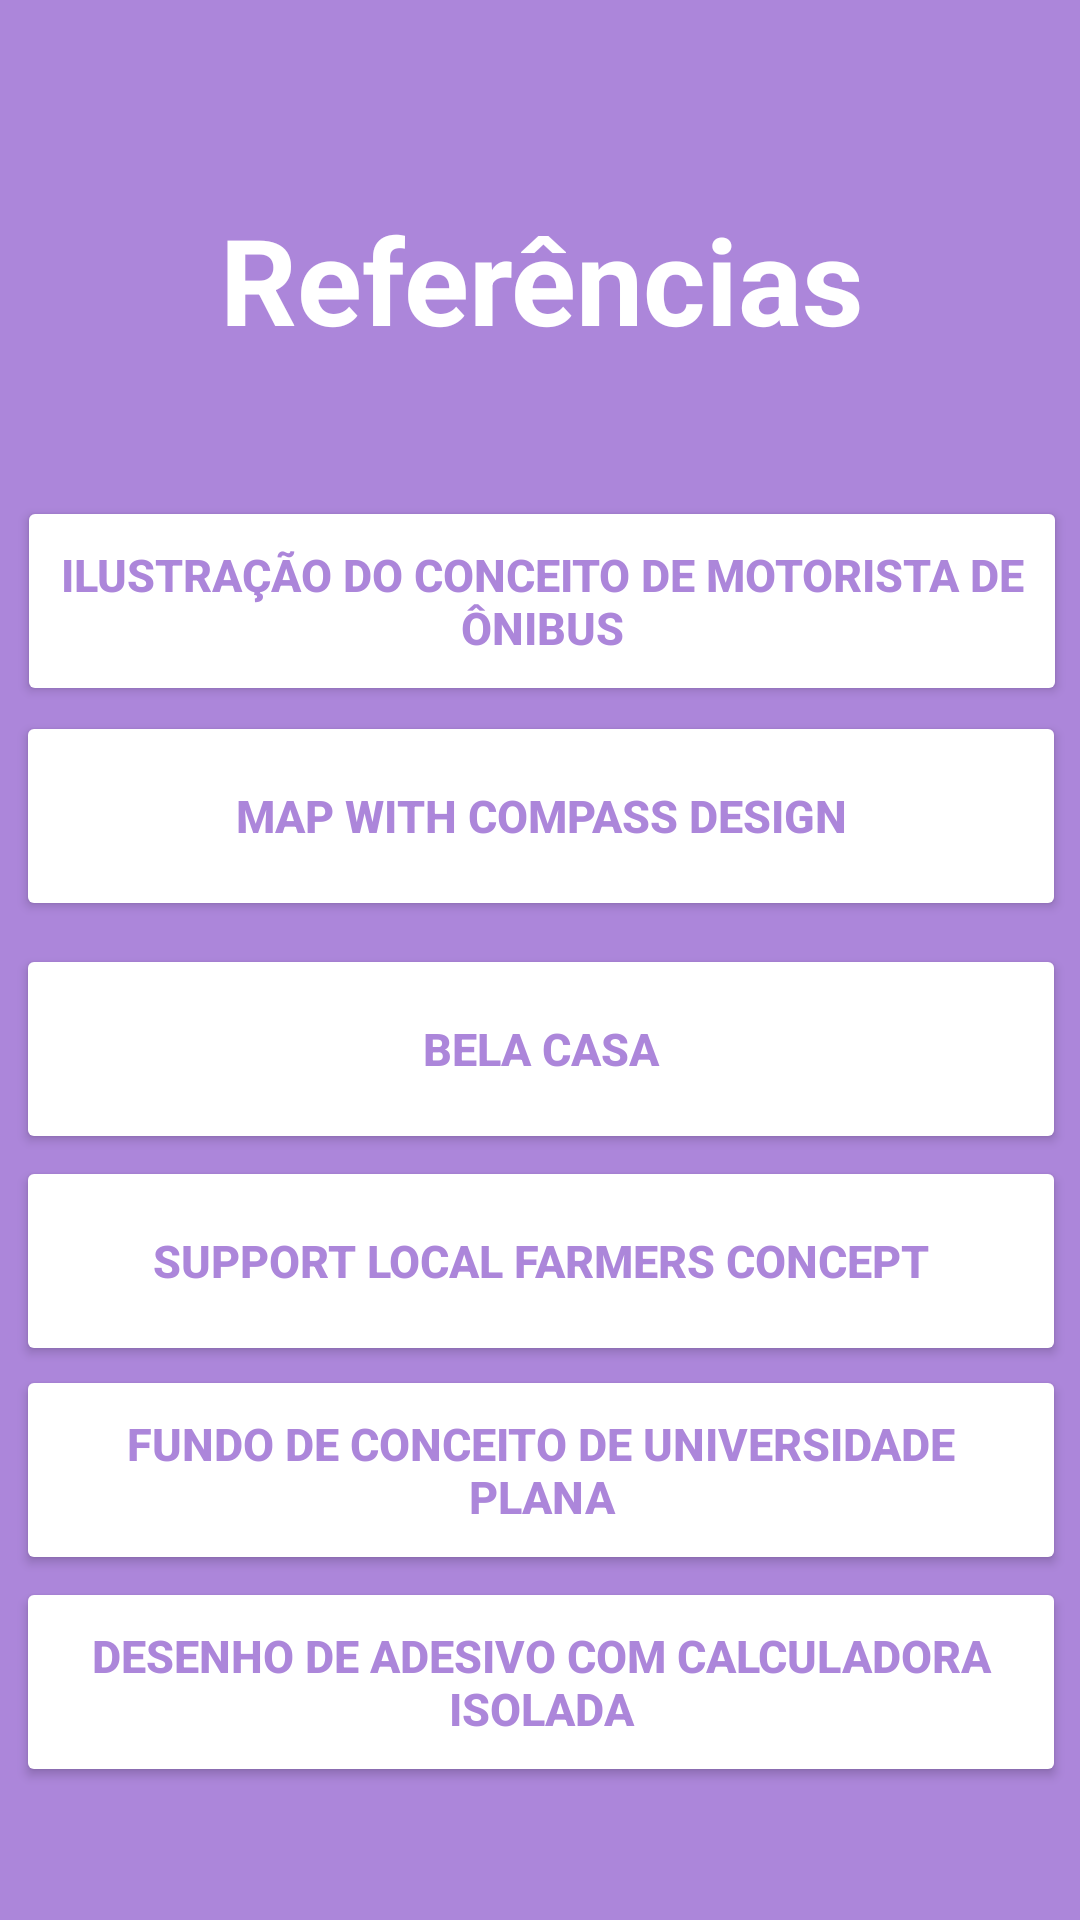

This screen was rendered from an Android layout file. Write that file and the resources it references.
<!-- AndroidManifest.xml: application theme Theme.ProjetoTrabalho -->
<!-- res/layout/activity_tela_referencia.xml -->
<?xml version="1.0" encoding="utf-8"?>
<androidx.constraintlayout.widget.ConstraintLayout xmlns:android="http://schemas.android.com/apk/res/android"
    xmlns:app="http://schemas.android.com/apk/res-auto"
    xmlns:tools="http://schemas.android.com/tools"
    android:layout_width="match_parent"
    android:layout_height="match_parent"
    android:background="@color/cor_mercados"
    tools:context=".TelaReferencia">


    <androidx.appcompat.widget.Toolbar
        android:id="@+id/toolbar_referencia"
        android:layout_width="match_parent"
        android:layout_height="50dp"
        android:background="@color/cor_mercados"
        android:minHeight="?attr/actionBarSize"
        android:theme="?attr/actionBarTheme"
        app:layout_constraintEnd_toEndOf="parent"
        app:layout_constraintStart_toStartOf="parent"
        app:layout_constraintTop_toTopOf="parent" />


    <TextView
        android:id="@+id/Referencias"
        android:layout_width="378dp"
        android:layout_height="73dp"
        android:text="Referências"
        android:textAlignment="center"
        android:textColor="@color/white"
        android:textSize="40sp"
        android:textStyle="bold"
        app:layout_constraintBottom_toBottomOf="parent"
        app:layout_constraintEnd_toEndOf="parent"
        app:layout_constraintHorizontal_bias="0.484"
        app:layout_constraintStart_toStartOf="parent"
        app:layout_constraintTop_toTopOf="parent"
        app:layout_constraintVertical_bias="0.117" />

    <Button
        android:id="@+id/TxtOnibus"
        android:layout_width="350dp"
        android:layout_height="70dp"
        android:layout_marginHorizontal="20dp"
        android:backgroundTint="@color/white"
        android:paddingVertical="10dp"
        android:text="Ilustração do conceito de motorista de ônibus"
        android:textAlignment="center"
        android:textColor="@color/cor_mercados"
        android:textSize="15sp"
        android:textStyle="bold"
        app:cornerRadius="20dp"
        app:layout_constraintBottom_toBottomOf="parent"
        app:layout_constraintEnd_toEndOf="parent"
        app:layout_constraintHorizontal_bias="0.484"
        app:layout_constraintStart_toStartOf="parent"
        app:layout_constraintTop_toTopOf="parent"
        app:layout_constraintVertical_bias="0.29" />

    <Button
        android:id="@+id/TxtMapa"
        android:layout_width="350dp"
        android:layout_height="70dp"
        android:layout_marginHorizontal="20dp"
        android:backgroundTint="@color/white"
        android:paddingVertical="10dp"
        android:text="Map with compass design"
        android:textAlignment="center"
        android:textColor="@color/cor_mercados"
        android:textSize="15sp"
        android:textStyle="bold"
        app:cornerRadius="20dp"
        app:layout_constraintBottom_toBottomOf="parent"
        app:layout_constraintEnd_toEndOf="parent"
        app:layout_constraintHorizontal_bias="0.491"
        app:layout_constraintStart_toStartOf="parent"
        app:layout_constraintTop_toTopOf="parent"
        app:layout_constraintVertical_bias="0.416" />

    <Button
        android:id="@+id/TxtCasa"
        android:layout_width="350dp"
        android:layout_height="70dp"
        android:layout_marginHorizontal="20dp"
        android:backgroundTint="@color/white"
        android:paddingVertical="10dp"
        android:text="Bela casa"
        android:textAlignment="center"
        android:textColor="@color/cor_mercados"
        android:textSize="15sp"
        android:textStyle="bold"
        app:cornerRadius="20dp"
        app:layout_constraintBottom_toBottomOf="parent"
        app:layout_constraintEnd_toEndOf="parent"
        app:layout_constraintHorizontal_bias="0.491"
        app:layout_constraintStart_toStartOf="parent"
        app:layout_constraintTop_toTopOf="parent"
        app:layout_constraintVertical_bias="0.552" />

    <Button
        android:id="@+id/TxtMercado"
        android:layout_width="350dp"
        android:layout_height="70dp"
        android:layout_marginHorizontal="20dp"
        android:backgroundTint="@color/white"
        android:paddingVertical="10dp"
        android:text="Support local farmers concept"
        android:textAlignment="center"
        android:textColor="@color/cor_mercados"
        android:textSize="15sp"
        android:textStyle="bold"
        app:cornerRadius="20dp"
        app:layout_constraintBottom_toBottomOf="parent"
        app:layout_constraintEnd_toEndOf="parent"
        app:layout_constraintHorizontal_bias="0.491"
        app:layout_constraintStart_toStartOf="parent"
        app:layout_constraintTop_toTopOf="parent"
        app:layout_constraintVertical_bias="0.676" />

    <Button
        android:id="@+id/TxtFaculdades"
        android:layout_width="350dp"
        android:layout_height="70dp"
        android:layout_marginHorizontal="20dp"
        android:backgroundTint="@color/white"
        android:paddingVertical="10dp"
        android:text="Fundo de conceito de universidade plana"
        android:textAlignment="center"
        android:textColor="@color/cor_mercados"
        android:textSize="15sp"
        android:textStyle="bold"
        app:cornerRadius="20dp"
        app:layout_constraintBottom_toBottomOf="parent"
        app:layout_constraintEnd_toEndOf="parent"
        app:layout_constraintHorizontal_bias="0.491"
        app:layout_constraintStart_toStartOf="parent"
        app:layout_constraintTop_toTopOf="parent"
        app:layout_constraintVertical_bias="0.798" />

    <Button
        android:id="@+id/TxtCalculadora"
        android:layout_width="350dp"
        android:layout_height="70dp"
        android:layout_marginHorizontal="20dp"
        android:backgroundTint="@color/white"
        android:paddingVertical="10dp"
        android:text="Desenho de adesivo com calculadora isolada"
        android:textAlignment="center"
        android:textColor="@color/cor_mercados"
        android:textSize="15sp"
        android:textStyle="bold"
        app:cornerRadius="20dp"
        app:layout_constraintBottom_toBottomOf="parent"
        app:layout_constraintEnd_toEndOf="parent"
        app:layout_constraintHorizontal_bias="0.491"
        app:layout_constraintStart_toStartOf="parent"
        app:layout_constraintTop_toTopOf="parent"
        app:layout_constraintVertical_bias="0.922" />


</androidx.constraintlayout.widget.ConstraintLayout>
<!-- resources referenced by this layout -->
<resources>
  <color name="cor_mercados">#AC86DA</color>color&gt;
  <color name="white">#FFFFFFFF</color>
  <style name="Theme.ProjetoTrabalho" parent="Theme.MaterialComponents.DayNight.DarkActionBar">
          
          <item name="colorPrimary">@color/purple_500</item>
          <item name="colorPrimaryVariant">@color/purple_700</item>
          <item name="colorOnPrimary">@color/white</item>
          
          <item name="colorSecondary">@color/teal_200</item>
          <item name="colorSecondaryVariant">@color/teal_700</item>
          <item name="colorOnSecondary">@color/black</item>
          
          <item name="android:statusBarColor">?attr/colorPrimaryVariant</item>
          
          <item name="windowNoTitle">true</item>
      </style>
  <color name="purple_500">#FF6200EE</color>
  <color name="purple_700">#FF3700B3</color>
  <color name="teal_200">#FF03DAC5</color>
  <color name="teal_700">#FF018786</color>
  <color name="black">#FF000000</color>
</resources>
